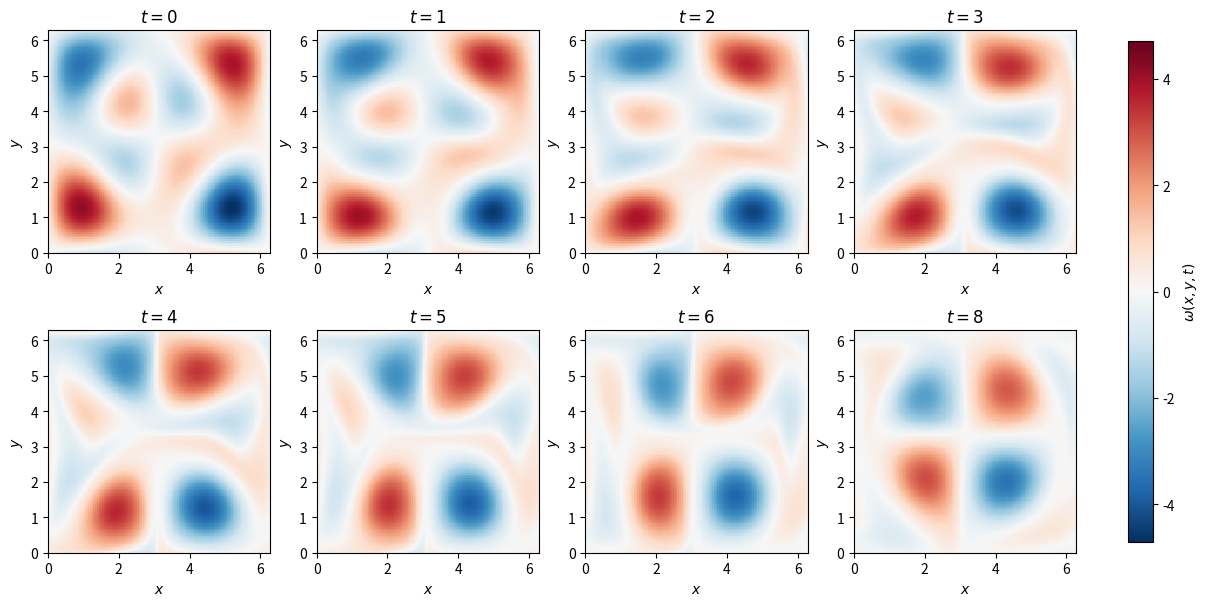
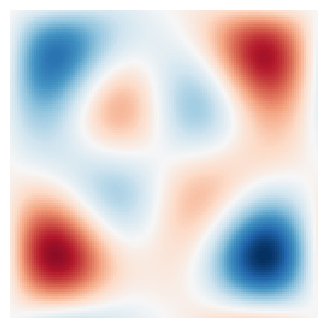
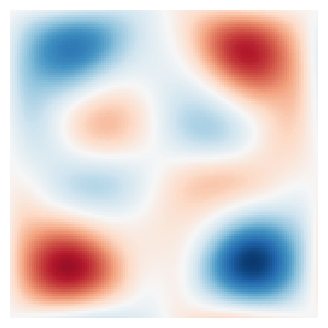
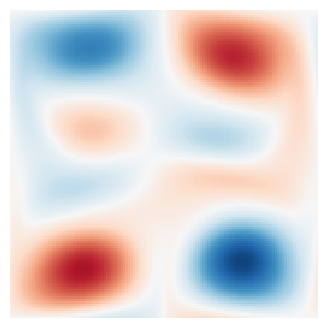
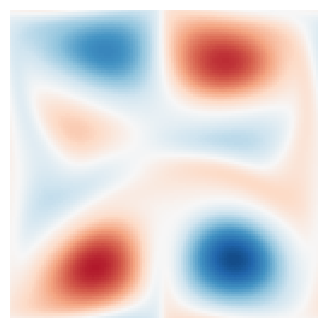
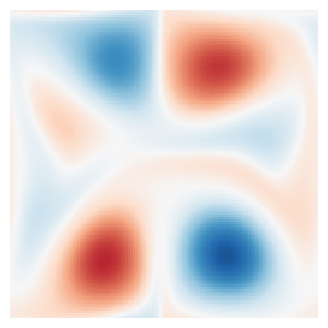
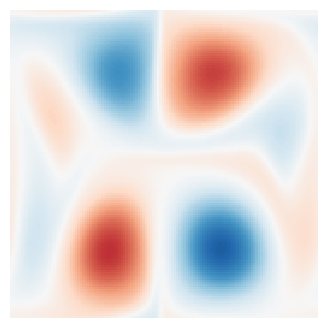
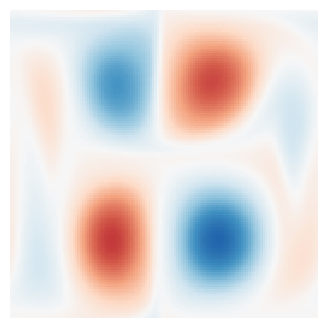
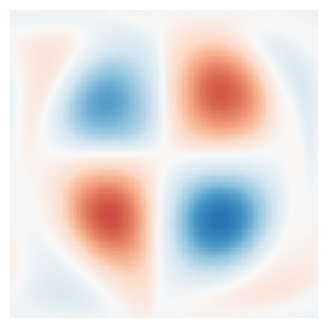
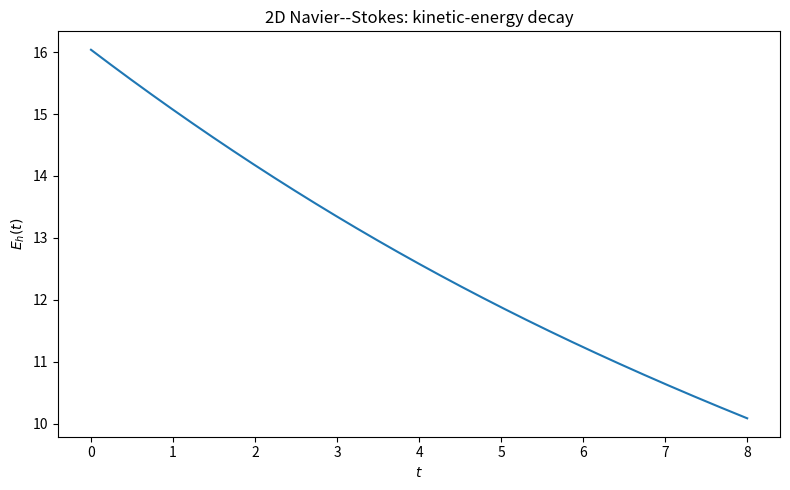
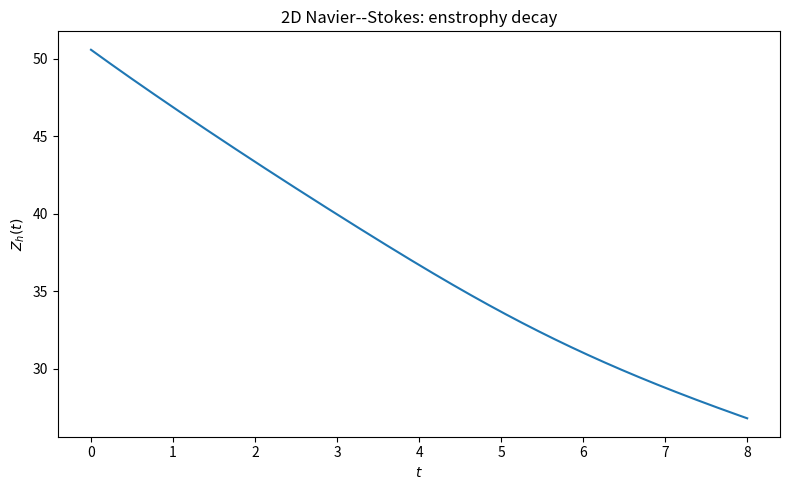
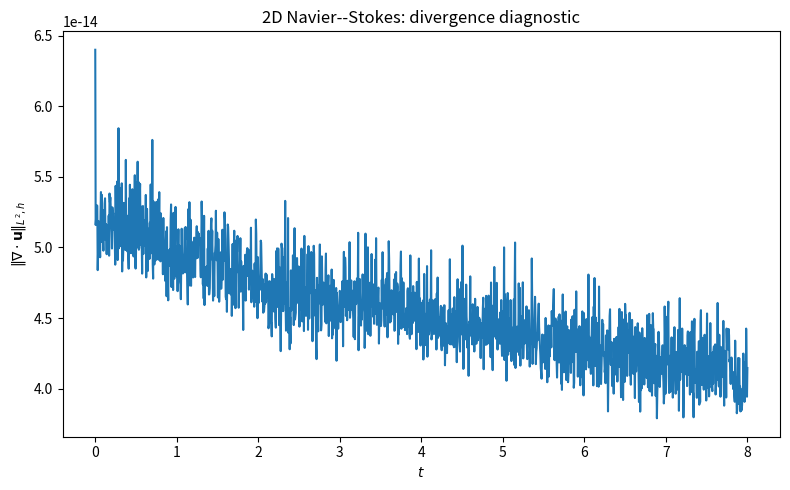

Source code (Python) for these figures, in order:
#!/usr/bin/env python3

# -*- coding: utf-8 -*-

"""

Two-dimensional incompressible Navier--Stokes equation on a periodic square.

Equation

--------

    u_t + (u . grad)u = -grad p + nu Delta u,

    div u = 0,

on

    Omega = [0,L) x [0,L),

with periodic boundary conditions.

Numerical method

----------------

A Fourier pseudo-spectral projection method is used.

At each time step:

    1. spatial derivatives are computed spectrally;

    2. the nonlinear advection terms are formed in physical space;

    3. the nonlinear terms are filtered by the 2/3 de-aliasing rule;

    4. advection and diffusion are advanced by Forward Euler;

    5. the intermediate velocity is projected onto the divergence-free

       Fourier subspace using the Leray projection.

Thus, the time discretization is first order.  The Fourier differentiation

is spectrally accurate for smooth periodic solutions.

Diagnostics

-----------

The code tracks

    E(t) = 1/2 int_Omega |u|^2 dx,

    Z(t) = 1/2 int_Omega omega^2 dx,

where

    omega = v_x - u_y,

together with the L2 norm of div u.  For the periodic viscous problem,

kinetic energy and enstrophy should decay, while the divergence should

remain near roundoff.

Outputs

-------

    5-NSE_snapshots.png

    5-NSE_energy.png

    5-NSE_enstrophy.png

    5-NSE_divergence.png

    5-NSE_t0.png

    5-NSE_t1.png

    ...

    5-NSE_t8.png

"""

from __future__ import annotations

import numpy as np

import matplotlib.pyplot as plt



# ============================================================

# Parameters

# ============================================================

M = 128

L = 2.0 * np.pi

NU = 0.01

DT = 0.005

T = 8.0

CFL_MAX = 0.50

SNAPSHOT_TIMES = (0.0, 1.0, 2.0, 3.0, 4.0, 5.0, 6.0, 8.0)



# ============================================================

# Spatial grid and Fourier wave numbers

# ============================================================

dx = L / M

x = np.linspace(0.0, L, M, endpoint=False)

y = np.linspace(0.0, L, M, endpoint=False)

X, Y = np.meshgrid(x, y, indexing="ij")

kx = 2.0 * np.pi * np.fft.fftfreq(M, d=dx)

ky = 2.0 * np.pi * np.fft.fftfreq(M, d=dx)

KX, KY = np.meshgrid(kx, ky, indexing="ij")

K2 = KX**2 + KY**2

K2_SAFE = K2.copy()

K2_SAFE[0, 0] = 1.0

# 2/3 de-aliasing mask.

mode_numbers = np.fft.fftfreq(M) * M

MX, MY = np.meshgrid(mode_numbers, mode_numbers, indexing="ij")

DEALIAS_MASK = (

    (np.abs(MX) <= M / 3.0)

    & (np.abs(MY) <= M / 3.0)

)



# ============================================================

# Initial divergence-free velocity

# ============================================================

def initial_velocity() -> tuple[np.ndarray, np.ndarray]:

    """

    Construct a smooth divergence-free velocity from a stream function

        u =  psi_y,

        v = -psi_x.

    """

    psi = (

        np.sin(X) * np.sin(Y)

        + 0.4 * np.sin(2.0 * X + 0.3) * np.sin(Y)

        + 0.3 * np.sin(X) * np.sin(2.0 * Y - 0.5)

    )

    psi_hat = np.fft.fft2(psi)

    u_hat = 1j * KY * psi_hat

    v_hat = -1j * KX * psi_hat

    u = np.fft.ifft2(u_hat).real

    v = np.fft.ifft2(v_hat).real

    return project_velocity(u, v)



# ============================================================

# Fourier differential operators

# ============================================================

def ddx(f: np.ndarray) -> np.ndarray:

    """

    Spectral derivative with respect to x.

    """

    return np.fft.ifft2(1j * KX * np.fft.fft2(f)).real



def ddy(f: np.ndarray) -> np.ndarray:

    """

    Spectral derivative with respect to y.

    """

    return np.fft.ifft2(1j * KY * np.fft.fft2(f)).real



def laplacian(f: np.ndarray) -> np.ndarray:

    """

    Spectral Laplacian.

    The true zero Fourier mode is retained exactly: K2[0,0] = 0.

    """

    return np.fft.ifft2(-K2 * np.fft.fft2(f)).real



def divergence(u: np.ndarray, v: np.ndarray) -> np.ndarray:

    """

    Velocity divergence.

    """

    return ddx(u) + ddy(v)



def vorticity(u: np.ndarray, v: np.ndarray) -> np.ndarray:

    """

    Scalar vorticity

        omega = v_x - u_y.

    """

    return ddx(v) - ddy(u)



# ============================================================

# Leray projection

# ============================================================

def project_velocity(

    u: np.ndarray,

    v: np.ndarray,

) -> tuple[np.ndarray, np.ndarray]:

    """

    Project a periodic velocity field onto the divergence-free subspace.

    In Fourier variables,

        P_k w_hat

        = w_hat - k (k . w_hat) / |k|^2,

    for k != 0.  The zero mode is left unchanged.

    """

    u_hat = np.fft.fft2(u)

    v_hat = np.fft.fft2(v)

    k_dot_u = KX * u_hat + KY * v_hat

    u_hat_proj = u_hat - KX * k_dot_u / K2_SAFE

    v_hat_proj = v_hat - KY * k_dot_u / K2_SAFE

    u_hat_proj[0, 0] = u_hat[0, 0]

    v_hat_proj[0, 0] = v_hat[0, 0]

    u_proj = np.fft.ifft2(u_hat_proj).real

    v_proj = np.fft.ifft2(v_hat_proj).real

    return u_proj, v_proj



# ============================================================

# De-aliased nonlinear term

# ============================================================

def dealias(f: np.ndarray) -> np.ndarray:

    """

    Apply the 2/3 Fourier de-aliasing filter.

    """

    f_hat = np.fft.fft2(f)

    f_hat *= DEALIAS_MASK

    return np.fft.ifft2(f_hat).real



def advection(

    u: np.ndarray,

    v: np.ndarray,

) -> tuple[np.ndarray, np.ndarray]:

    """

    Compute the convective terms

        (u . grad)u,

        (u . grad)v,

    using Fourier derivatives and 2/3 de-aliasing.

    """

    ux = ddx(u)

    uy = ddy(u)

    vx = ddx(v)

    vy = ddy(v)

    adv_u = u * ux + v * uy

    adv_v = u * vx + v * vy

    return dealias(adv_u), dealias(adv_v)



# ============================================================

# Diagnostics

# ============================================================

def kinetic_energy(u: np.ndarray, v: np.ndarray) -> float:

    """

    Discrete kinetic energy

        E_h = (dx^2/2) sum_{i,j} (u_ij^2 + v_ij^2).

    """

    return float(

        0.5 * dx**2 * np.sum(u**2 + v**2)

    )



def enstrophy(u: np.ndarray, v: np.ndarray) -> float:

    """

    Discrete enstrophy

        Z_h = (dx^2/2) sum_{i,j} omega_ij^2.

    """

    omega = vorticity(u, v)

    return float(

        0.5 * dx**2 * np.sum(omega**2)

    )



def divergence_l2(u: np.ndarray, v: np.ndarray) -> float:

    """

    Discrete L2 norm of div u.

    """

    div = divergence(u, v)

    return float(

        np.sqrt(dx**2 * np.sum(div**2))

    )



def cfl_number(u: np.ndarray, v: np.ndarray) -> float:

    """

    Advective CFL estimate

        CFL = dt * max(|u| + |v|) / dx.

    """

    return float(

        DT * np.max(np.abs(u) + np.abs(v)) / dx

    )



# ============================================================

# One Forward Euler projection step

# ============================================================

def time_step(

    u: np.ndarray,

    v: np.ndarray,

) -> tuple[np.ndarray, np.ndarray]:

    """

    Advance one time step.

    The intermediate velocity is

        u* = u^n + dt[-(u^n . grad)u^n + nu Delta u^n],

    followed by the Leray projection

        u^{n+1} = P u*.

    """

    adv_u, adv_v = advection(u, v)

    diff_u = NU * laplacian(u)

    diff_v = NU * laplacian(v)

    u_star = u + DT * (-adv_u + diff_u)

    v_star = v + DT * (-adv_v + diff_v)

    return project_velocity(u_star, v_star)



# ============================================================

# Time integration

# ============================================================

def solve_navier_stokes():

    """

    Integrate the velocity field from t=0 to t=T.

    """

    num_steps = int(round(T / DT))

    if not np.isclose(num_steps * DT, T):

        raise ValueError("T must be an integer multiple of DT.")

    snapshot_steps = {

        int(round(t / DT)): t for t in SNAPSHOT_TIMES

    }

    for step, t in snapshot_steps.items():

        if not np.isclose(step * DT, t):

            raise ValueError(

                f"Snapshot time {t} is not an integer multiple of DT."

            )

    u, v = initial_velocity()

    snapshots = {0: vorticity(u, v).copy()}

    times = np.empty(num_steps + 1)

    energies = np.empty(num_steps + 1)

    enstrophies = np.empty(num_steps + 1)

    divergences = np.empty(num_steps + 1)

    times[0] = 0.0

    energies[0] = kinetic_energy(u, v)

    enstrophies[0] = enstrophy(u, v)

    divergences[0] = divergence_l2(u, v)

    max_cfl = cfl_number(u, v)

    for n in range(1, num_steps + 1):

        cfl = cfl_number(u, v)

        max_cfl = max(max_cfl, cfl)

        if cfl > CFL_MAX:

            raise RuntimeError(

                f"CFL condition violated at step {n}: "

                f"CFL={cfl:.6f} > CFL_MAX={CFL_MAX:.6f}. "

                "Reduce DT."

            )

        u, v = time_step(u, v)

        t = n * DT

        times[n] = t

        energies[n] = kinetic_energy(u, v)

        enstrophies[n] = enstrophy(u, v)

        divergences[n] = divergence_l2(u, v)

        if n in snapshot_steps:

            snapshots[n] = vorticity(u, v).copy()

    print("2D incompressible Navier--Stokes simulation complete")

    print(f"  grid                     : {M} x {M}")

    print(f"  dx                       : {dx:.8e}")

    print(f"  dt                       : {DT:.8e}")

    print(f"  viscosity                : {NU:.8e}")

    print(f"  final time               : {T:.8e}")

    print(f"  maximum advective CFL    : {max_cfl:.8e}")

    print(

        f"  initial/final energy     : "

        f"{energies[0]:.12e} / {energies[-1]:.12e}"

    )

    print(

        f"  initial/final enstrophy  : "

        f"{enstrophies[0]:.12e} / {enstrophies[-1]:.12e}"

    )

    print(

        f"  maximum divergence L2    : "

        f"{np.max(divergences):.12e}"

    )

    return snapshots, times, energies, enstrophies, divergences



# ============================================================

# Plotting

# ============================================================

def plot_snapshot_panel(

    snapshots: dict[int, np.ndarray],

) -> None:

    """

    Save a common-scale panel of selected vorticity snapshots.

    """

    snapshot_steps = [int(round(t / DT)) for t in SNAPSHOT_TIMES]

    omega_abs_max = max(

        np.max(np.abs(snapshots[n]))

        for n in snapshot_steps

    )

    fig, axes = plt.subplots(

        2,

        4,

        figsize=(12, 6),

        constrained_layout=True,

    )

    for ax, t, n in zip(

        axes.ravel(),

        SNAPSHOT_TIMES,

        snapshot_steps,

    ):

        image = ax.imshow(

            snapshots[n].T,

            extent=[0.0, L, 0.0, L],

            origin="lower",

            cmap="RdBu_r",

            vmin=-omega_abs_max,

            vmax=omega_abs_max,

            interpolation="nearest",

        )

        ax.set_title(rf"$t={t:g}$")

        ax.set_xlabel(r"$x$")

        ax.set_ylabel(r"$y$")

    fig.colorbar(

        image,

        ax=axes.ravel().tolist(),

        label=r"$\omega(x,y,t)$",

        shrink=0.9,

    )

    fig.savefig(

        "5-NSE_snapshots.png",

        dpi=300,

        bbox_inches="tight",

    )

    plt.close(fig)



def save_individual_snapshots(

    snapshots: dict[int, np.ndarray],

) -> None:

    """

    Save each vorticity snapshot using one common symmetric color scale.

    """

    snapshot_steps = [int(round(t / DT)) for t in SNAPSHOT_TIMES]

    omega_abs_max = max(

        np.max(np.abs(snapshots[n]))

        for n in snapshot_steps

    )

    for t, n in zip(SNAPSHOT_TIMES, snapshot_steps):

        fig, ax = plt.subplots(figsize=(4, 4))

        ax.imshow(

            snapshots[n].T,

            extent=[0.0, L, 0.0, L],

            origin="lower",

            cmap="RdBu_r",

            vmin=-omega_abs_max,

            vmax=omega_abs_max,

            interpolation="nearest",

        )

        ax.axis("off")

        fig.savefig(

            f"5-NSE_t{int(t)}.png",

            dpi=300,

            bbox_inches="tight",

            pad_inches=0.02,

        )

        plt.close(fig)



def plot_diagnostic(

    times: np.ndarray,

    values: np.ndarray,

    ylabel: str,

    title: str,

    filename: str,

) -> None:

    """

    Save a scalar time-series diagnostic.

    """

    fig, ax = plt.subplots(figsize=(8, 5))

    ax.plot(times, values)

    ax.set_xlabel(r"$t$")

    ax.set_ylabel(ylabel)

    ax.set_title(title)

    fig.tight_layout()

    fig.savefig(filename, dpi=300, bbox_inches="tight")

    plt.close(fig)



# ============================================================

# Main

# ============================================================

def main() -> None:

    (

        snapshots,

        times,

        energies,

        enstrophies,

        divergences,

    ) = solve_navier_stokes()

    plot_snapshot_panel(snapshots)

    save_individual_snapshots(snapshots)

    plot_diagnostic(

        times,

        energies,

        r"$E_h(t)$",

        "2D Navier--Stokes: kinetic-energy decay",

        "5-NSE_energy.png",

    )

    plot_diagnostic(

        times,

        enstrophies,

        r"$Z_h(t)$",

        "2D Navier--Stokes: enstrophy decay",

        "5-NSE_enstrophy.png",

    )

    plot_diagnostic(

        times,

        divergences,

        r"$\|\nabla\cdot\mathbf{u}\|_{L^2,h}$",

        "2D Navier--Stokes: divergence diagnostic",

        "5-NSE_divergence.png",

    )



if __name__ == "__main__":

    main()
